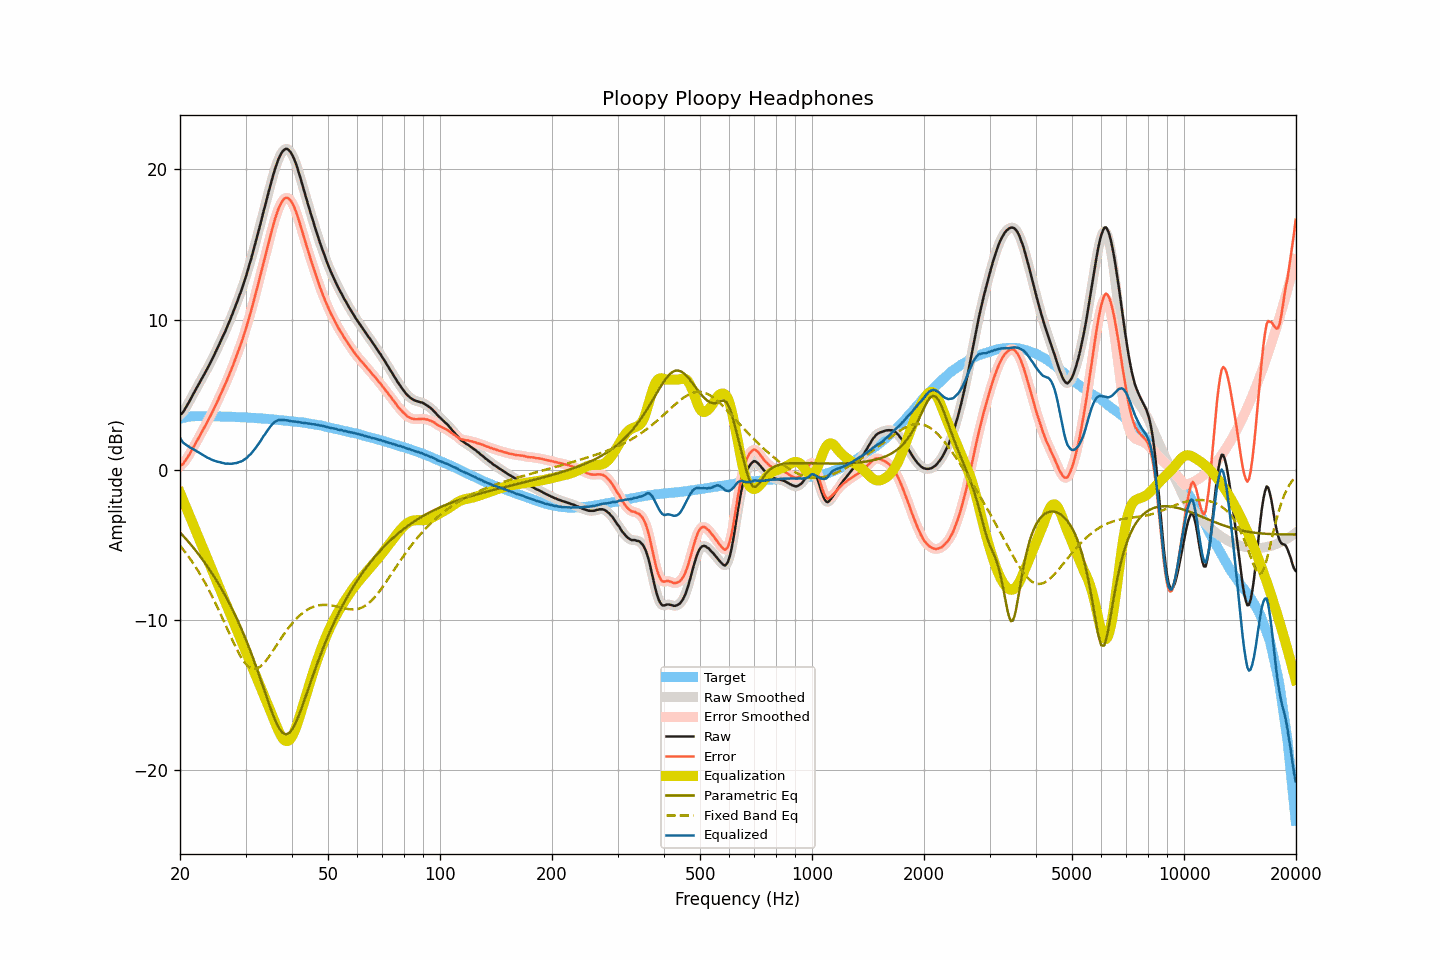

The file beside this chart, header and first rows:
frequency, raw, smoothed, error, error_smoothed, equalization, parametric_eq, fixed_band_eq, equalized_raw, equalized_smoothed, target
20.00, 3.65, 3.63, 0.26, 0.24, -1.53, -4.18, -5.06, 2.12, 2.10, 3.39
20.20, 3.73, 3.74, 0.31, 0.32, -1.79, -4.30, -5.19, 1.94, 1.95, 3.42
20.40, 3.84, 3.87, 0.39, 0.42, -2.05, -4.41, -5.33, 1.79, 1.82, 3.45
20.61, 4.03, 4.02, 0.56, 0.55, -2.31, -4.53, -5.46, 1.72, 1.71, 3.47
20.81, 4.20, 4.20, 0.70, 0.70, -2.57, -4.65, -5.60, 1.64, 1.63, 3.50
21.02, 4.40, 4.39, 0.87, 0.87, -2.82, -4.77, -5.75, 1.57, 1.57, 3.53
21.23, 4.57, 4.58, 1.03, 1.04, -3.08, -4.90, -5.90, 1.49, 1.50, 3.54
21.44, 4.78, 4.78, 1.24, 1.23, -3.34, -5.03, -6.05, 1.44, 1.44, 3.55
21.66, 4.99, 4.98, 1.43, 1.42, -3.60, -5.15, -6.20, 1.39, 1.38, 3.56
21.87, 5.17, 5.18, 1.62, 1.62, -3.86, -5.29, -6.37, 1.31, 1.32, 3.55
22.09, 5.37, 5.37, 1.81, 1.81, -4.12, -5.42, -6.53, 1.25, 1.25, 3.56
22.31, 5.56, 5.56, 2.00, 2.00, -4.37, -5.56, -6.70, 1.19, 1.19, 3.56
22.54, 5.76, 5.76, 2.19, 2.19, -4.63, -5.70, -6.87, 1.12, 1.12, 3.56
22.76, 5.95, 5.95, 2.39, 2.39, -4.89, -5.84, -7.06, 1.06, 1.06, 3.56
22.99, 6.14, 6.14, 2.59, 2.59, -5.15, -5.98, -7.24, 0.99, 0.99, 3.55
23.22, 6.34, 6.33, 2.79, 2.78, -5.41, -6.13, -7.43, 0.93, 0.93, 3.55
23.45, 6.53, 6.53, 2.98, 2.98, -5.67, -6.28, -7.62, 0.86, 0.86, 3.55
23.69, 6.73, 6.73, 3.18, 3.18, -5.93, -6.44, -7.82, 0.80, 0.81, 3.55
23.92, 6.94, 6.93, 3.39, 3.38, -6.18, -6.59, -8.02, 0.76, 0.75, 3.55
24.16, 7.14, 7.14, 3.58, 3.59, -6.44, -6.76, -8.23, 0.70, 0.70, 3.56
24.40, 7.35, 7.35, 3.80, 3.80, -6.70, -6.92, -8.44, 0.65, 0.65, 3.56
24.65, 7.57, 7.57, 4.02, 4.02, -6.96, -7.09, -8.65, 0.61, 0.61, 3.55
24.89, 7.79, 7.79, 4.25, 4.24, -7.22, -7.26, -8.87, 0.58, 0.57, 3.54
25.14, 8.01, 8.02, 4.47, 4.48, -7.48, -7.43, -9.10, 0.54, 0.54, 3.54
25.39, 8.25, 8.25, 4.71, 4.71, -7.73, -7.61, -9.32, 0.52, 0.52, 3.54
25.65, 8.49, 8.48, 4.95, 4.94, -7.99, -7.79, -9.56, 0.50, 0.49, 3.54
25.91, 8.71, 8.71, 5.17, 5.18, -8.25, -7.97, -9.79, 0.45, 0.46, 3.53
26.16, 8.95, 8.94, 5.42, 5.41, -8.51, -8.16, -10.03, 0.44, 0.43, 3.53
26.43, 9.17, 9.18, 5.64, 5.65, -8.77, -8.36, -10.26, 0.40, 0.41, 3.53
26.69, 9.43, 9.43, 5.90, 5.90, -9.03, -8.56, -10.50, 0.40, 0.40, 3.53
26.96, 9.69, 9.68, 6.16, 6.15, -9.28, -8.76, -10.74, 0.40, 0.39, 3.53
27.23, 9.93, 9.94, 6.40, 6.41, -9.54, -8.97, -10.98, 0.38, 0.39, 3.52
27.50, 10.20, 10.20, 6.67, 6.68, -9.80, -9.18, -11.22, 0.40, 0.40, 3.52
27.77, 10.46, 10.47, 6.95, 6.95, -10.06, -9.40, -11.45, 0.40, 0.41, 3.51
28.05, 10.75, 10.74, 7.24, 7.23, -10.32, -9.62, -11.68, 0.43, 0.42, 3.51
28.33, 11.01, 11.02, 7.51, 7.52, -10.58, -9.84, -11.89, 0.44, 0.45, 3.50
28.62, 11.30, 11.31, 7.81, 7.81, -10.83, -10.07, -12.11, 0.47, 0.47, 3.50
28.90, 11.61, 11.59, 8.11, 8.10, -11.09, -10.31, -12.30, 0.52, 0.50, 3.50
29.19, 11.89, 11.90, 8.41, 8.41, -11.35, -10.56, -12.49, 0.54, 0.55, 3.48
29.48, 12.20, 12.21, 8.71, 8.72, -11.61, -10.81, -12.66, 0.59, 0.60, 3.49
29.78, 12.55, 12.53, 9.07, 9.05, -11.87, -11.06, -12.81, 0.68, 0.66, 3.48
30.08, 12.86, 12.87, 9.39, 9.40, -12.13, -11.32, -12.94, 0.74, 0.75, 3.48
30.38, 13.21, 13.22, 9.75, 9.75, -12.39, -11.59, -13.06, 0.83, 0.84, 3.47
30.68, 13.60, 13.58, 10.13, 10.12, -12.64, -11.86, -13.14, 0.96, 0.94, 3.46
30.99, 13.94, 13.95, 10.48, 10.50, -12.90, -12.14, -13.22, 1.03, 1.05, 3.45
31.30, 14.33, 14.33, 10.88, 10.88, -13.16, -12.43, -13.25, 1.17, 1.17, 3.45
31.61, 14.72, 14.71, 11.27, 11.27, -13.42, -12.72, -13.27, 1.30, 1.30, 3.45
31.93, 15.11, 15.12, 11.68, 11.68, -13.68, -13.01, -13.26, 1.44, 1.44, 3.44
32.24, 15.53, 15.52, 12.10, 12.09, -13.94, -13.31, -13.24, 1.59, 1.59, 3.42
32.57, 15.95, 15.94, 12.52, 12.52, -14.19, -13.62, -13.18, 1.75, 1.74, 3.42
32.89, 16.34, 16.36, 12.92, 12.94, -14.45, -13.93, -13.11, 1.89, 1.91, 3.42
33.22, 16.78, 16.78, 13.38, 13.37, -14.71, -14.24, -13.01, 2.07, 2.07, 3.41
33.55, 17.21, 17.20, 13.81, 13.79, -14.97, -14.56, -12.91, 2.24, 2.23, 3.40
33.89, 17.60, 17.62, 14.21, 14.22, -15.23, -14.87, -12.78, 2.37, 2.39, 3.39
34.23, 18.03, 18.03, 14.64, 14.64, -15.49, -15.19, -12.65, 2.54, 2.54, 3.39
34.57, 18.44, 18.44, 15.07, 15.06, -15.74, -15.50, -12.51, 2.70, 2.69, 3.37
34.92, 18.84, 18.85, 15.48, 15.48, -16.01, -15.80, -12.36, 2.84, 2.84, 3.36
35.27, 19.24, 19.25, 15.89, 15.89, -16.27, -16.09, -12.20, 2.97, 2.98, 3.36
35.62, 19.63, 19.63, 16.28, 16.28, -16.54, -16.38, -12.04, 3.09, 3.09, 3.34
35.97, 19.99, 19.99, 16.66, 16.65, -16.81, -16.64, -11.87, 3.19, 3.18, 3.33
... 635 more rows
